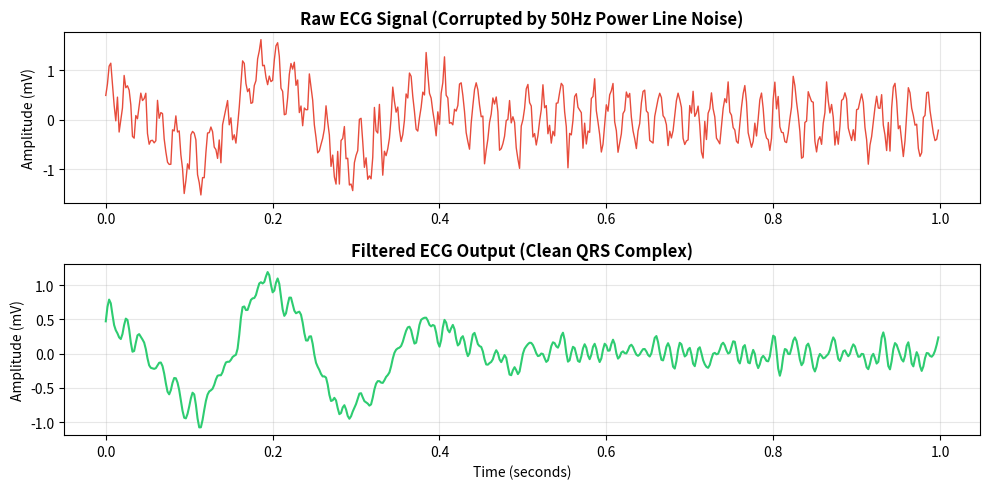

Write Python code to recreate this figure.
import numpy as np
import matplotlib.pyplot as plt
from scipy import signal

# 1. Simulate a "Heartbeat" (Synthetic QRS Complex)
fs = 500  # Sampling Frequency (500 Hz)
t = np.linspace(0, 3, 3 * fs, endpoint=False)  # 3 seconds of data

# Create a periodic "pulse" (simulating a heartbeat)
ecg_clean = signal.gausspulse(np.mod(t, 1) - 0.2, fc=5) 

# 2. Add the "Enemy": 50Hz Power Line Interference + Random Noise
power_interference = 0.5 * np.sin(2 * np.pi * 50 * t) # 50Hz hum
random_noise = 0.2 * np.random.randn(len(t))
noisy_ecg = ecg_clean + power_interference + random_noise

# 3. Apply the "Solution": Notch Filter (Removes 50Hz) + Lowpass
# Filter out exactly 50Hz
b_notch, a_notch = signal.iirnotch(50, 30, fs)
filtered_ecg = signal.filtfilt(b_notch, a_notch, noisy_ecg)

# Filter out high freq noise (Lowpass at 100Hz)
b_low, a_low = signal.butter(4, 100 / (0.5 * fs), btype='low')
final_ecg = signal.filtfilt(b_low, a_low, filtered_ecg)

# 4. Plot and Save
plt.figure(figsize=(10, 5))

# Top: Dirty Signal
plt.subplot(2, 1, 1)
plt.plot(t[:500], noisy_ecg[:500], color='#e74c3c', linewidth=1) # Zoom in on 1st second
plt.title('Raw ECG Signal (Corrupted by 50Hz Power Line Noise)', fontweight='bold')
plt.grid(True, alpha=0.3)
plt.ylabel('Amplitude (mV)')

# Bottom: Clean Signal
plt.subplot(2, 1, 2)
plt.plot(t[:500], final_ecg[:500], color='#2ecc71', linewidth=1.5)
plt.title('Filtered ECG Output (Clean QRS Complex)', fontweight='bold')
plt.grid(True, alpha=0.3)
plt.xlabel('Time (seconds)')
plt.ylabel('Amplitude (mV)')

plt.tight_layout()
plt.savefig('ecg_results.png', dpi=300)
print("✅ Success! Saved 'ecg_results.png'")
plt.show()
